The GitHub repository MogusaShirose/mlai_project_final contains a labelled image folder "dataset" with 2 categories: apple, strawberry. Examples follow, each with its label.

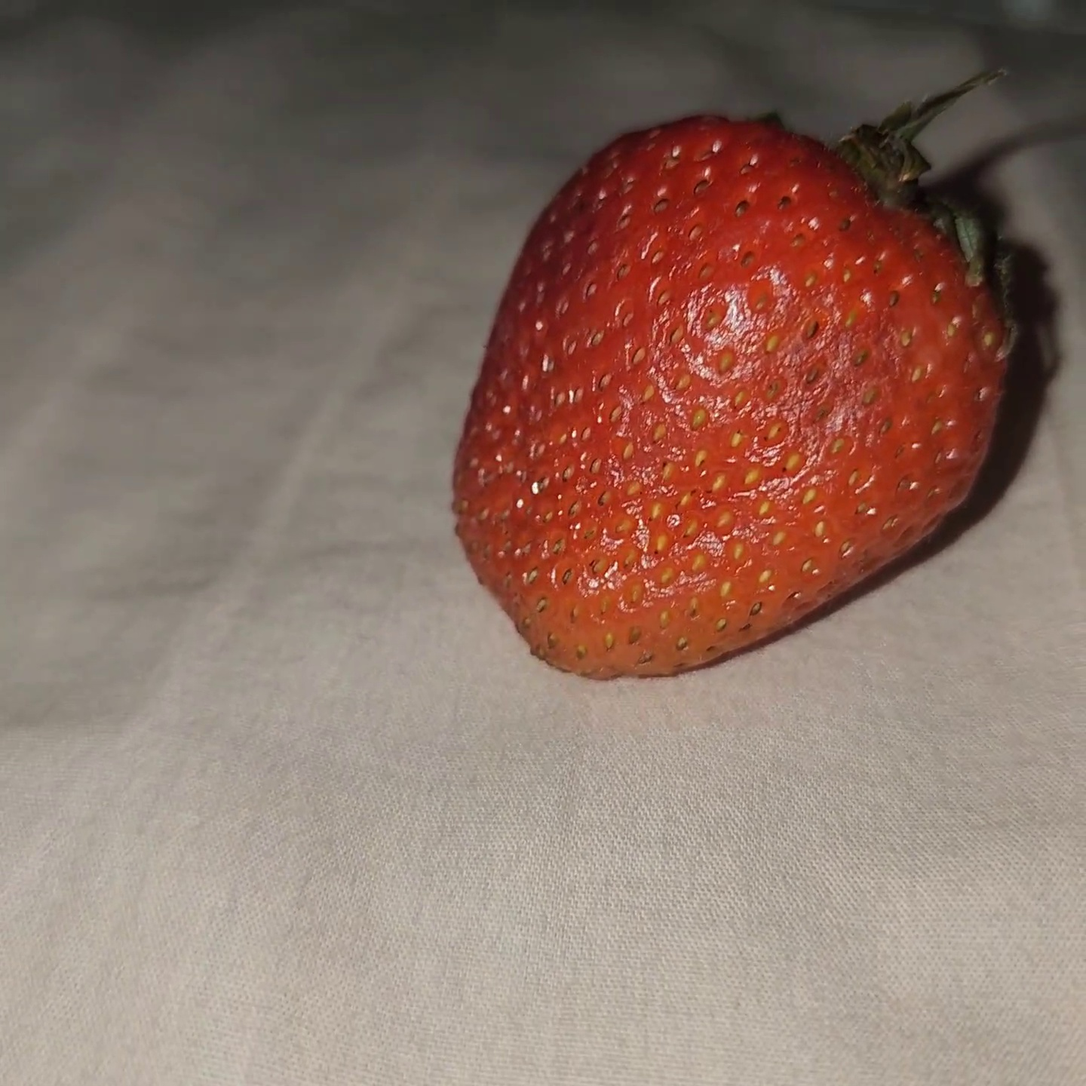
Label: strawberry

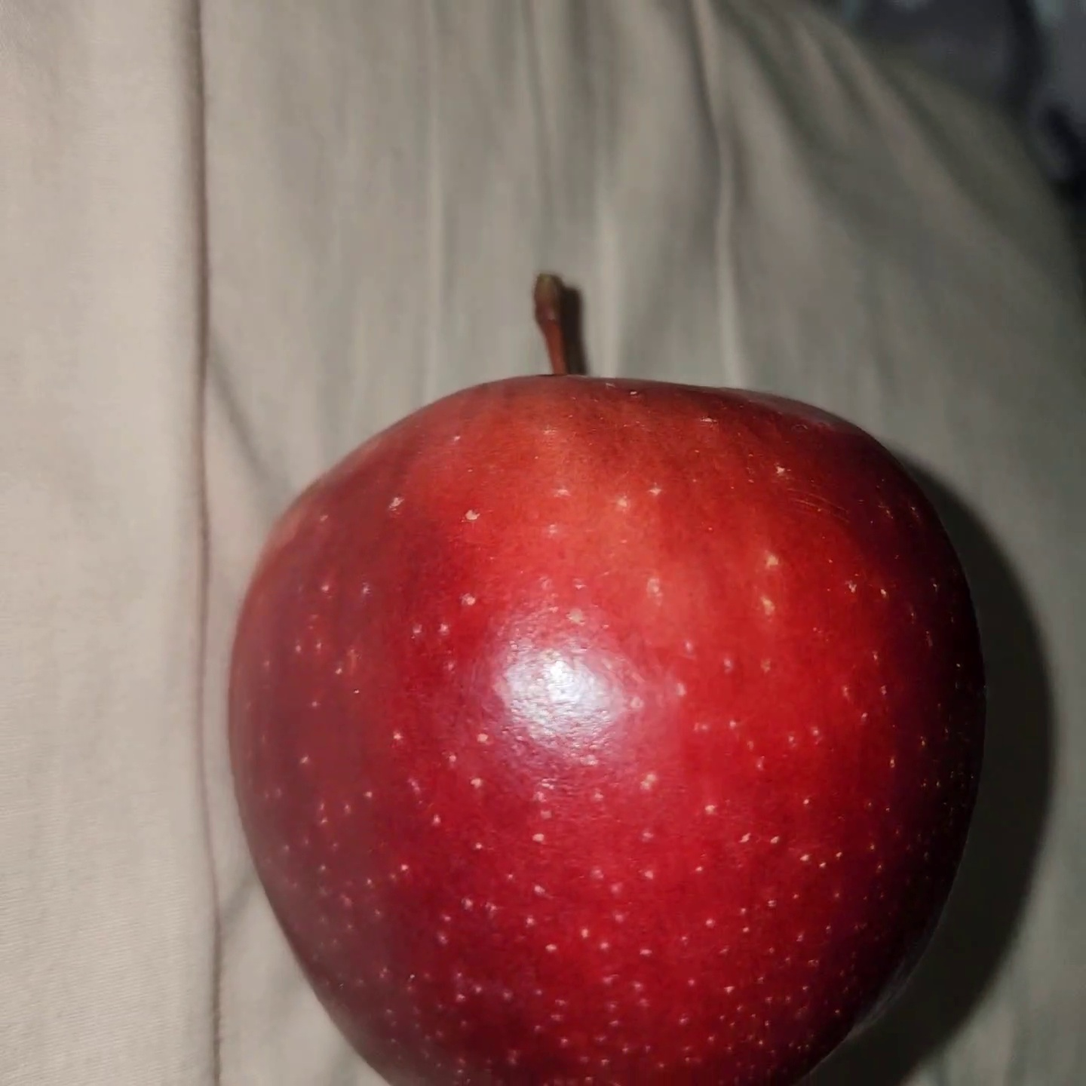
Label: apple

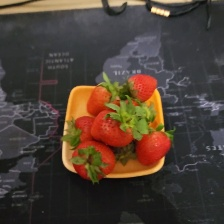
Label: strawberry

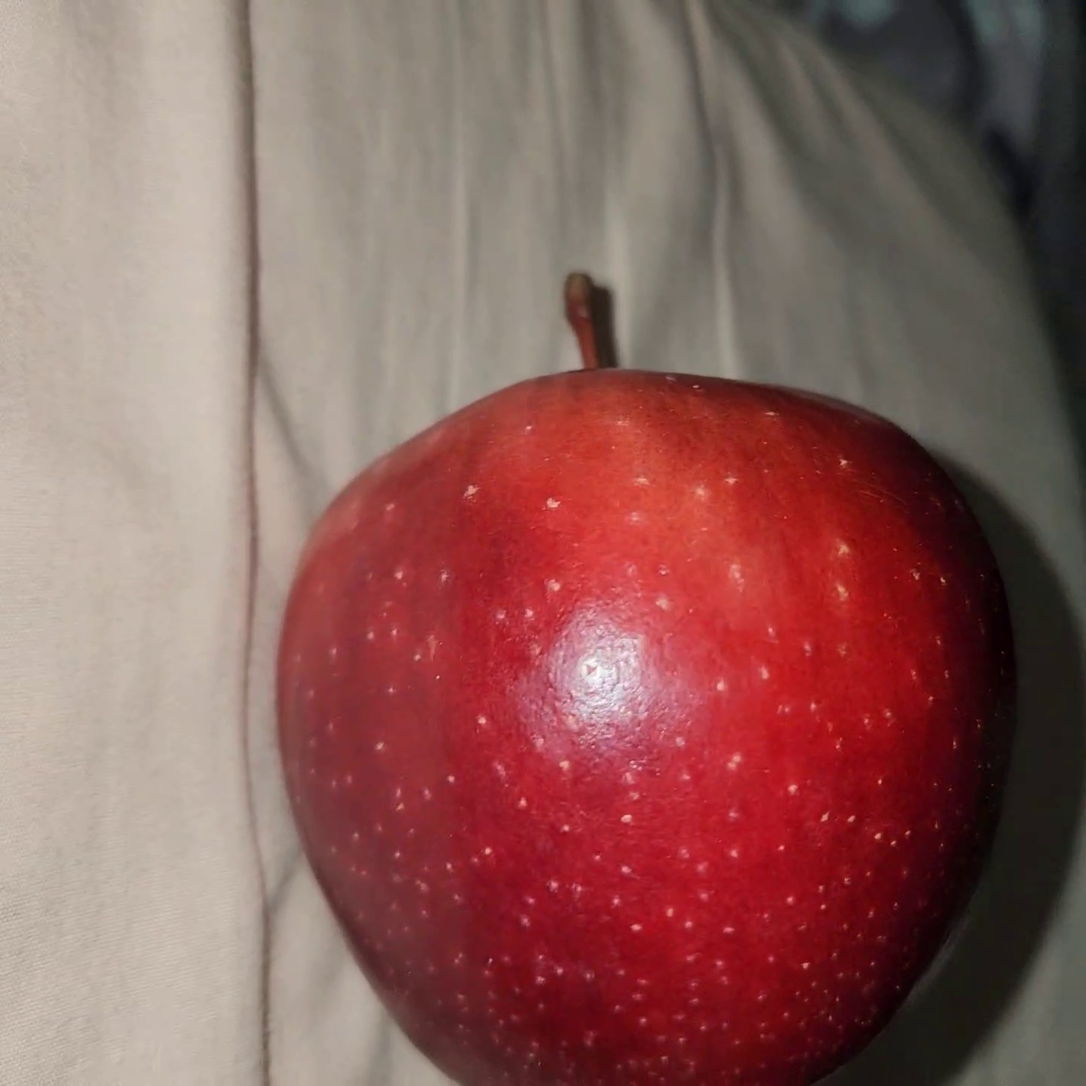
Label: apple

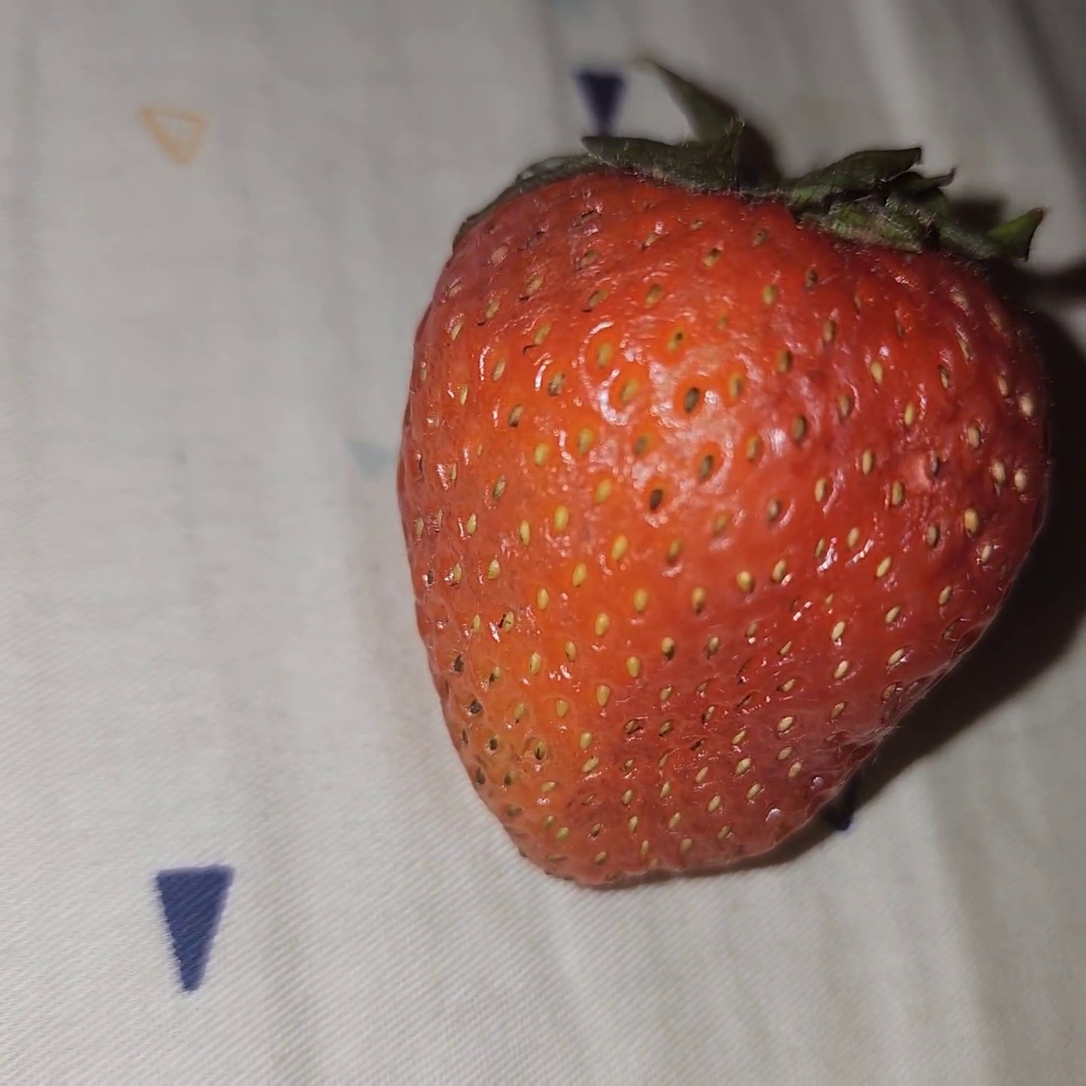
Label: strawberry

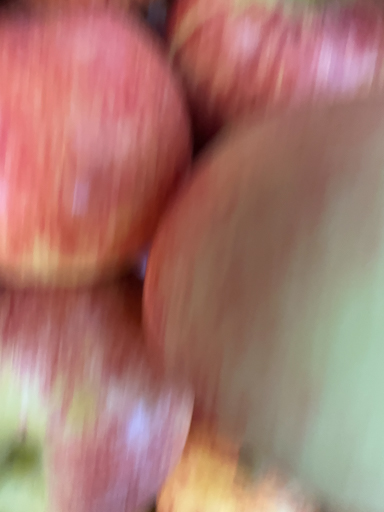
Label: apple
